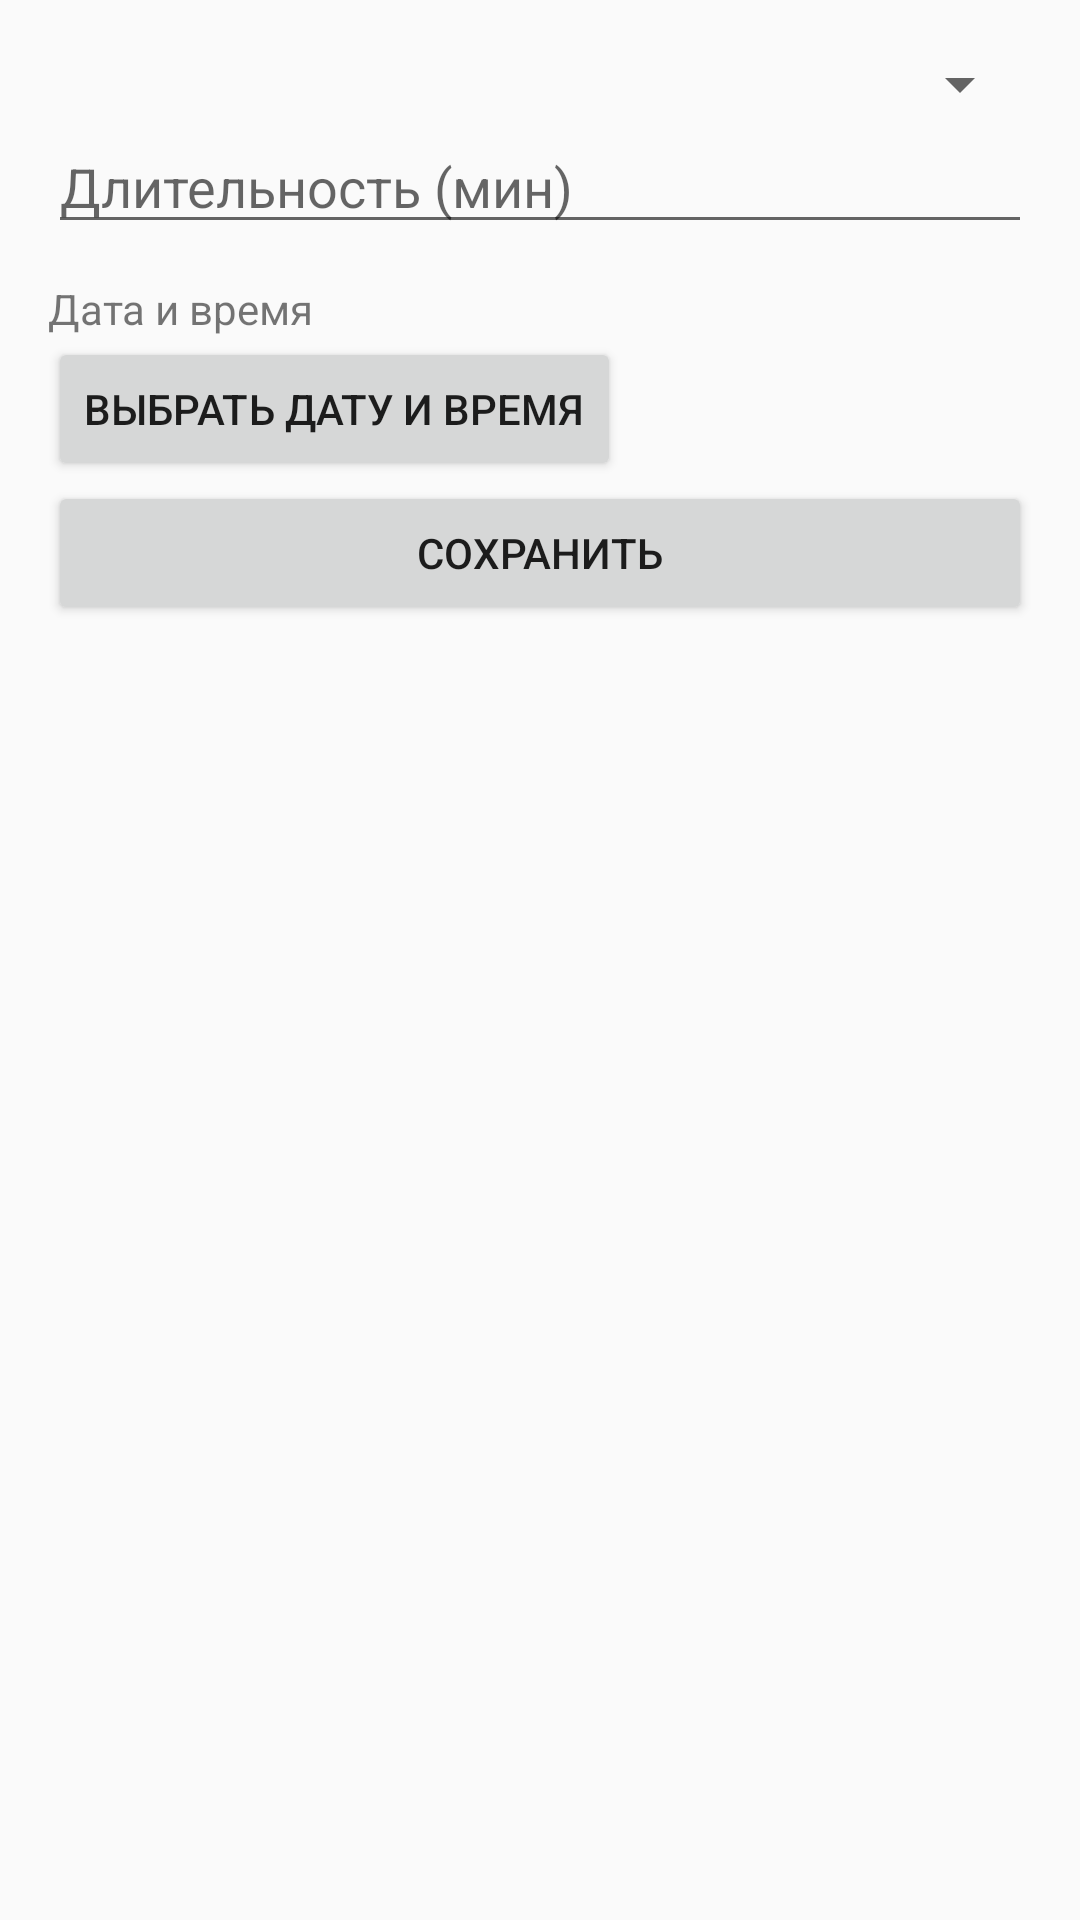

The Android layout XML behind this screen, and the referenced resources:
<!-- AndroidManifest.xml: application theme Theme.GlucoDialog -->
<!-- res/layout/activity_add_activity.xml -->
<?xml version="1.0" encoding="utf-8"?>
<LinearLayout xmlns:android="http://schemas.android.com/apk/res/android"
    android:orientation="vertical"
    android:padding="16dp"
    android:layout_width="match_parent"
    android:layout_height="wrap_content">

    <Spinner
        android:id="@+id/spinnerActivityType"
        android:layout_width="match_parent"
        android:layout_height="wrap_content" />

    <EditText
        android:id="@+id/etDuration"
        android:hint="Длительность (мин)"
        android:inputType="number"
        android:layout_width="match_parent"
        android:layout_height="wrap_content" />

    <TextView
        android:id="@+id/tvSelectedTime"
        android:layout_width="wrap_content"
        android:layout_height="wrap_content"
        android:text="Дата и время"
        android:layout_marginTop="12dp" />

    <Button
        android:id="@+id/btnPickActivityTime"
        android:layout_width="wrap_content"
        android:layout_height="wrap_content"
        android:text="Выбрать дату и время" />

    <Button
        android:id="@+id/btnSaveActivity"
        android:text="Сохранить"
        android:layout_width="match_parent"
        android:layout_height="wrap_content" />

</LinearLayout>
<!-- resources referenced by this layout -->
<resources>
  <style name="Theme.GlucoDialog" parent="Theme.AppCompat.DayNight.NoActionBar">
          
          <item name="colorPrimary">@color/colorPrimary</item>
          <item name="colorPrimaryVariant">@color/colorPrimaryVariant</item>
          <item name="colorSecondary">@color/colorSecondary</item>
  
          
          <item name="colorOnPrimary">@color/colorOnPrimary</item>
          <item name="colorOnSecondary">@color/colorOnSecondary</item>
  
          
          <item name="android:statusBarColor">@color/colorPrimaryVariant</item>
          <item name="android:navigationBarColor">@color/colorPrimary</item>
      </style>
  <color name="colorPrimary">#6200EE</color>
  <color name="colorPrimaryVariant">#3700B3</color>
  <color name="colorSecondary">#03DAC5</color>
  <color name="colorOnPrimary">#FFFFFF</color>
  <color name="colorOnSecondary">#000000</color>
</resources>
